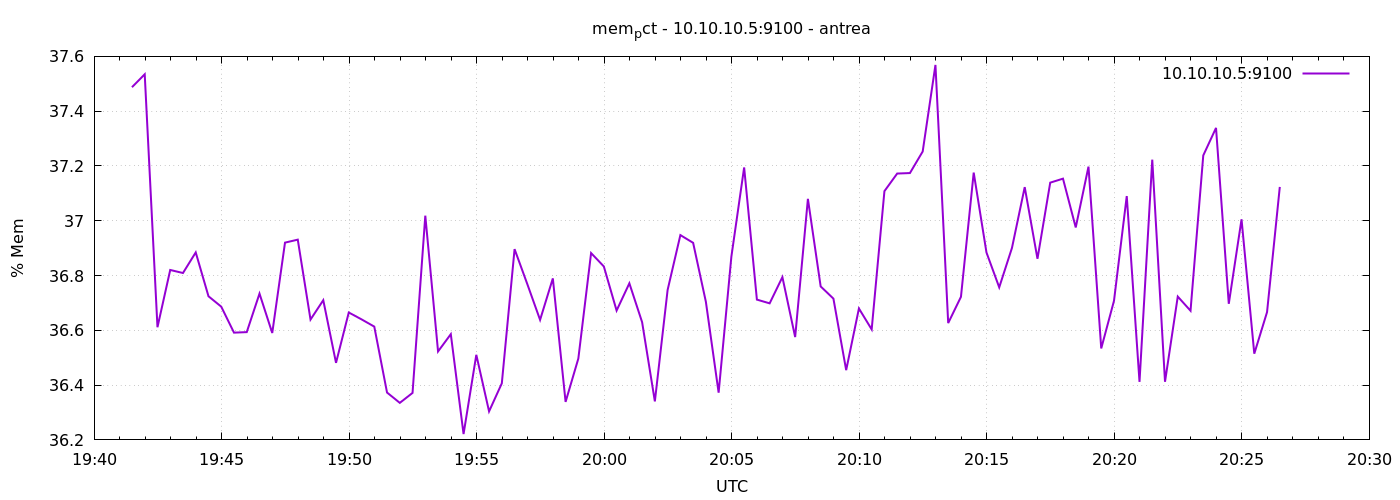

The data file committed next to this chart (first rows):
1777923689	37.48750615963786
1777923719	37.53
1777923749	36.61
1777923779	36.82
1777923809	36.81
1777923839	36.88
1777923869	36.72
1777923899	36.69
1777923929	36.59
1777923959	36.59
1777923989	36.73
1777924019	36.59
1777924049	36.92
1777924079	36.93
1777924109	36.64
1777924139	36.71
1777924169	36.48
1777924199	36.67
1777924229	36.64
1777924259	36.61
1777924289	36.37
1777924319	36.34
1777924349	36.37
1777924379	37.02
1777924409	36.52
1777924439	36.59
1777924469	36.22
1777924499	36.51
1777924529	36.3
1777924559	36.41
1777924589	36.9
1777924619	36.77
1777924649	36.64
1777924679	36.79
1777924709	36.34
1777924739	36.5
1777924769	36.88
1777924799	36.83
1777924829	36.67
1777924859	36.77
1777924889	36.63
1777924919	36.34
1777924949	36.75
1777924979	36.95
1777925009	36.92
1777925039	36.7
1777925069	36.37
1777925099	36.87
1777925129	37.19
1777925159	36.71
1777925189	36.7
1777925219	36.79
1777925249	36.58
1777925279	37.08
1777925309	36.76
1777925339	36.72
1777925369	36.45
1777925399	36.68
1777925429	36.6
1777925459	37.11
1777925489	37.17
... 30 more rows
